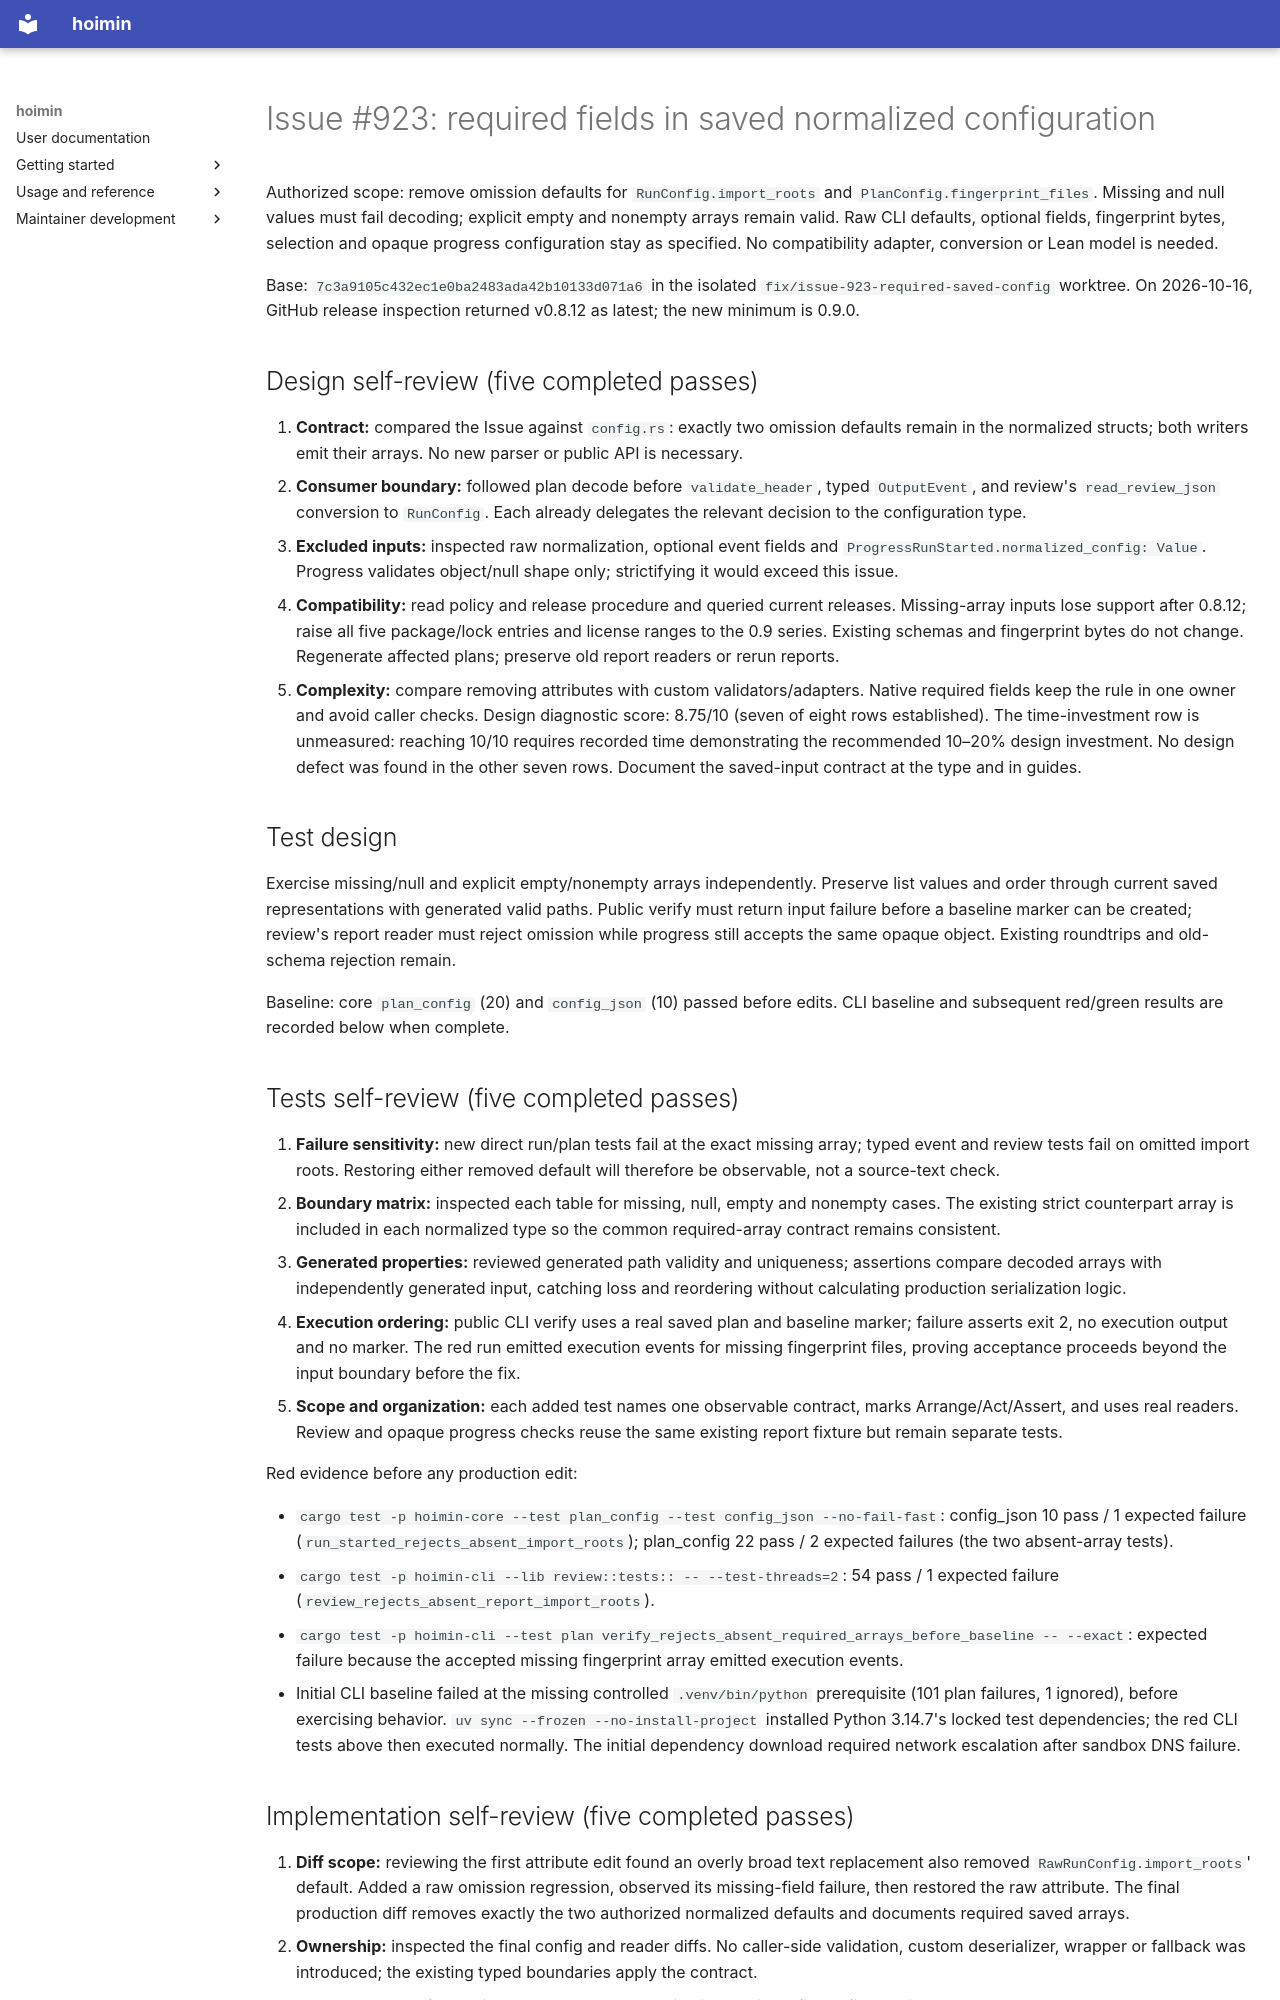

repository: HayaoSuzuki/hoimin · page: development/work/plans/2026-10-16-issue-923/index.html · generator: mkdocs

# Issue #923: required fields in saved normalized configuration

Authorized scope: remove omission defaults for `RunConfig.import_roots` and
`PlanConfig.fingerprint_files`. Missing and null values must fail decoding;
explicit empty and nonempty arrays remain valid. Raw CLI defaults, optional
fields, fingerprint bytes, selection and opaque progress configuration stay as
specified. No compatibility adapter, conversion or Lean model is needed.

Base: `7c3a9105c432ec1e0ba2483ada42b10133d071a6` in the isolated
`fix/issue-923-required-saved-config` worktree. On 2026-10-16, GitHub release
inspection returned v0.8.12 as latest; the new minimum is 0.9.0.

## Design self-review (five completed passes)

1. **Contract:** compared the Issue against `config.rs`: exactly two omission
   defaults remain in the normalized structs; both writers emit their arrays.
   No new parser or public API is necessary.
2. **Consumer boundary:** followed plan decode before `validate_header`, typed
   `OutputEvent`, and review's `read_review_json` conversion to `RunConfig`.
   Each already delegates the relevant decision to the configuration type.
3. **Excluded inputs:** inspected raw normalization, optional event fields and
   `ProgressRunStarted.normalized_config: Value`. Progress validates object/null
   shape only; strictifying it would exceed this issue.
4. **Compatibility:** read policy and release procedure and queried current
   releases. Missing-array inputs lose support after 0.8.12; raise all five
   package/lock entries and license ranges to the 0.9 series. Existing schemas
   and fingerprint bytes do not change. Regenerate affected plans; preserve old
   report readers or rerun reports.
5. **Complexity:** compare removing attributes with custom validators/adapters.
   Native required fields keep the rule in one owner and avoid caller checks.
   Design diagnostic score: 8.75/10 (seven of eight rows established).
   The time-investment row is unmeasured: reaching 10/10 requires recorded time
   demonstrating the recommended 10–20% design investment. No design defect was
   found in the other seven rows. Document the saved-input contract at the type
   and in guides.

## Test design

Exercise missing/null and explicit empty/nonempty arrays independently. Preserve
list values and order through current saved representations with generated valid
paths. Public verify must return input failure before a baseline marker can be
created; review's report reader must reject omission while progress still accepts
the same opaque object. Existing roundtrips and old-schema rejection remain.

Baseline: core `plan_config` (20) and `config_json` (10) passed before edits.
CLI baseline and subsequent red/green results are recorded below when complete.

## Tests self-review (five completed passes)

1. **Failure sensitivity:** new direct run/plan tests fail at the exact missing
   array; typed event and review tests fail on omitted import roots. Restoring
   either removed default will therefore be observable, not a source-text check.
2. **Boundary matrix:** inspected each table for missing, null, empty and
   nonempty cases. The existing strict counterpart array is included in each
   normalized type so the common required-array contract remains consistent.
3. **Generated properties:** reviewed generated path validity and uniqueness;
   assertions compare decoded arrays with independently generated input, catching
   loss and reordering without calculating production serialization logic.
4. **Execution ordering:** public CLI verify uses a real saved plan and baseline
   marker; failure asserts exit 2, no execution output and no marker. The red
   run emitted execution events for missing fingerprint files, proving acceptance
   proceeds beyond the input boundary before the fix.
5. **Scope and organization:** each added test names one observable contract,
   marks Arrange/Act/Assert, and uses real readers. Review and opaque progress
   checks reuse the same existing report fixture but remain separate tests.

Red evidence before any production edit:

- `cargo test -p hoimin-core --test plan_config --test config_json --no-fail-fast`:
  config_json 10 pass / 1 expected failure (`run_started_rejects_absent_import_roots`);
  plan_config 22 pass / 2 expected failures (the two absent-array tests).
- `cargo test -p hoimin-cli --lib review::tests:: -- --test-threads=2`:
  54 pass / 1 expected failure (`review_rejects_absent_report_import_roots`).
- `cargo test -p hoimin-cli --test plan verify_rejects_absent_required_arrays_before_baseline -- --exact`:
  expected failure because the accepted missing fingerprint array emitted
  execution events.
- Initial CLI baseline failed at the missing controlled `.venv/bin/python`
  prerequisite (101 plan failures, 1 ignored), before exercising behavior.
  `uv sync --frozen --no-install-project` installed Python 3.14.7's locked test
  dependencies; the red CLI tests above then executed normally. The initial
  dependency download required network escalation after sandbox DNS failure.
